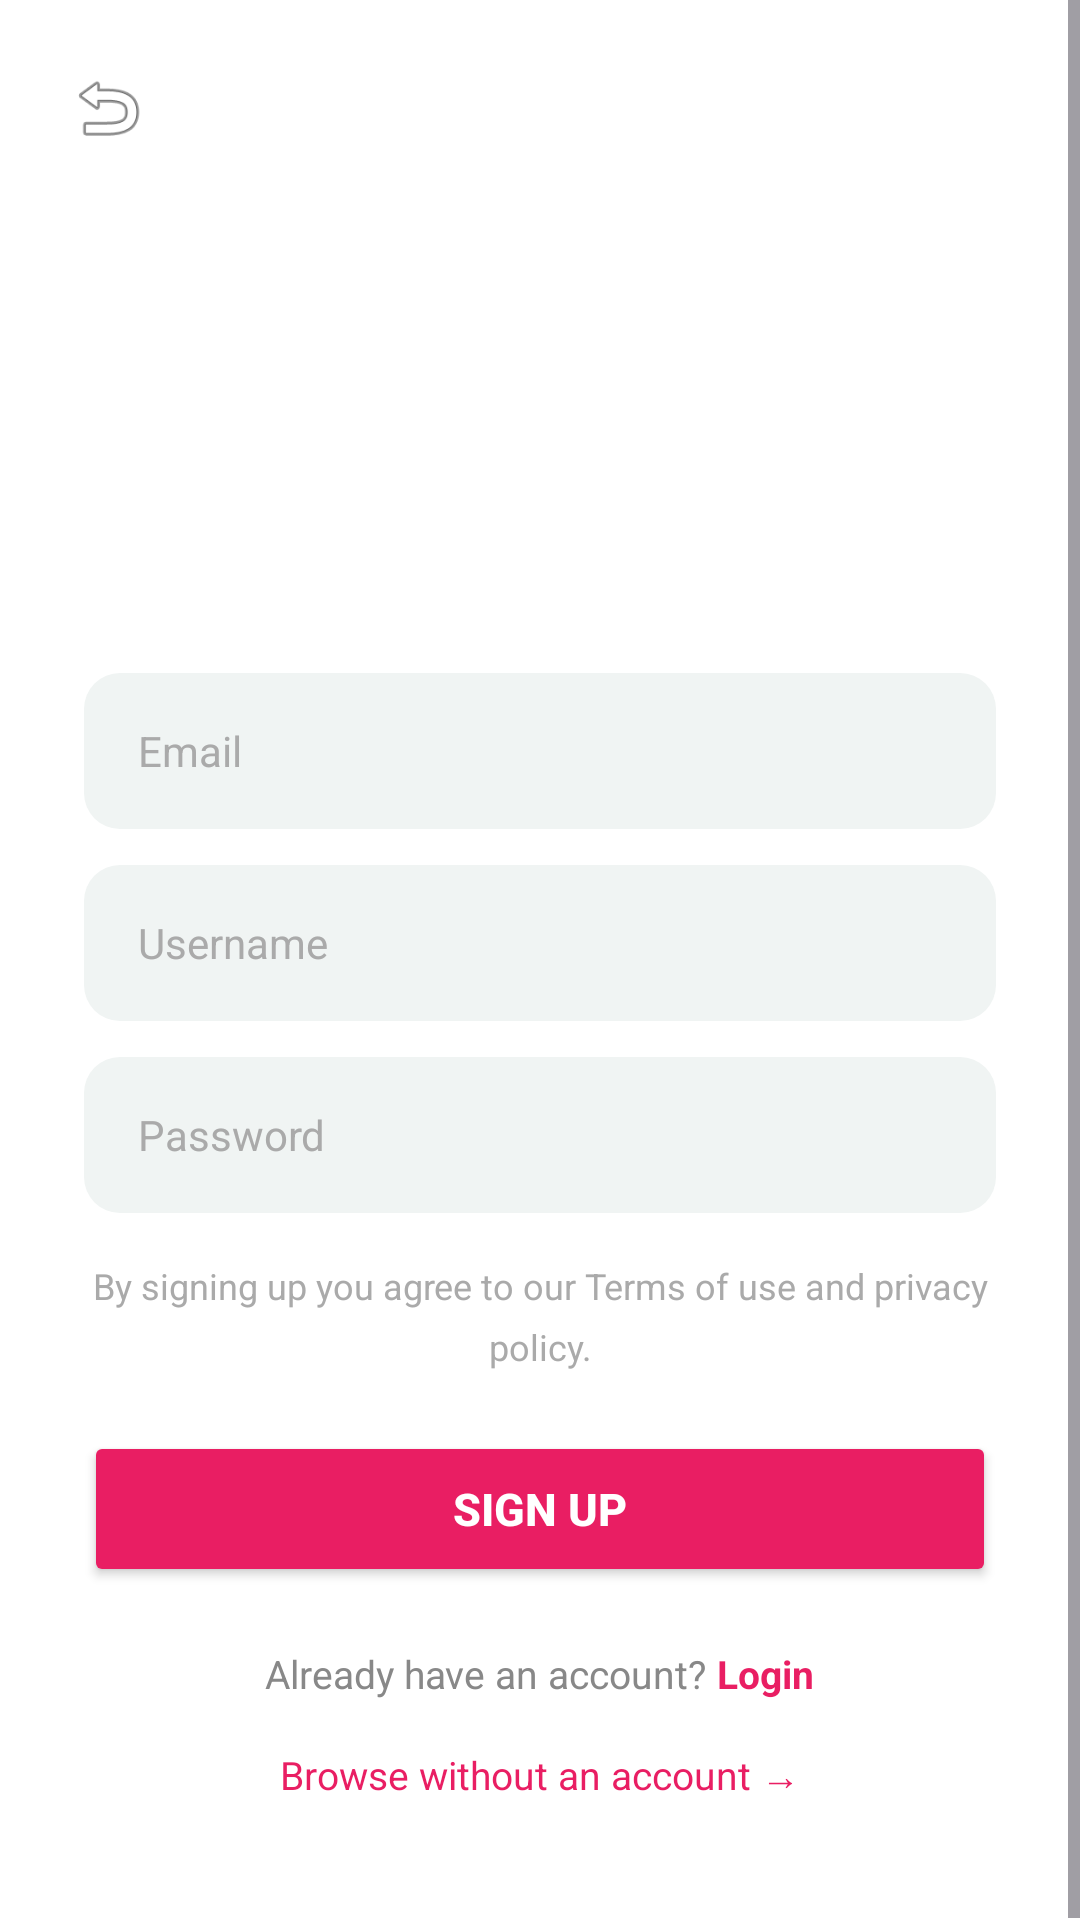

This screen was rendered from an Android layout file. Write that file and the resources it references.
<!-- AndroidManifest.xml: application theme Theme.App_week_2 -->
<!-- res/layout/activity_register.xml -->
<?xml version="1.0" encoding="utf-8"?>
<ScrollView xmlns:android="http://schemas.android.com/apk/res/android"
    android:layout_width="match_parent"
    android:layout_height="match_parent"
    android:background="#FFFFFF"
    android:fillViewport="true">

    <LinearLayout
        android:layout_width="match_parent"
        android:layout_height="wrap_content"
        android:orientation="vertical">

        
        <FrameLayout
            android:layout_width="match_parent"
            android:layout_height="220dp"
            android:background="@drawable/phone">

            <ImageButton
                android:id="@+id/backButton"
                android:layout_width="40dp"
                android:layout_height="40dp"
                android:layout_margin="16dp"
                android:background="@drawable/circle_white_bg"
                android:src="@android:drawable/ic_menu_revert"
                android:scaleType="centerInside"
                android:padding="6dp" />

            
            <LinearLayout
                android:layout_width="wrap_content"
                android:layout_height="wrap_content"
                android:layout_gravity="center"
                android:orientation="vertical"
                android:gravity="center">

                <TextView
                    android:layout_width="wrap_content"
                    android:layout_height="wrap_content"
                    android:letterSpacing="0.02"
                    android:text="Register"
                    android:textColor="@color/white"
                    android:textSize="30sp"
                    android:textStyle="bold" />

                <TextView
                    android:layout_width="wrap_content"
                    android:layout_height="wrap_content"
                    android:layout_marginTop="6dp"
                    android:text="Create your new account"
                    android:textColor="@color/white"
                    android:textSize="14sp" />

            </LinearLayout>

        </FrameLayout>

        
        <LinearLayout
            android:layout_width="match_parent"
            android:layout_height="wrap_content"
            android:orientation="vertical"
            android:layout_marginTop="-32dp"
            android:background="@drawable/card_top_rounded"
            android:paddingHorizontal="28dp"
            android:paddingTop="36dp"
            android:paddingBottom="40dp">

            
            <EditText
                android:id="@+id/register_email"
                android:layout_width="match_parent"
                android:layout_height="52dp"
                android:hint="Email"
                android:textColorHint="#AAAAAA"
                android:textColor="#1A1A1A"
                android:textSize="14sp"
                android:background="@drawable/field_bg"
                android:paddingHorizontal="18dp"
                android:inputType="textEmailAddress" />

            
            <EditText
                android:id="@+id/register_username"
                android:layout_width="match_parent"
                android:layout_height="52dp"
                android:layout_marginTop="12dp"
                android:hint="Username"
                android:textColorHint="#AAAAAA"
                android:textColor="#1A1A1A"
                android:textSize="14sp"
                android:background="@drawable/field_bg"
                android:paddingHorizontal="18dp"
                android:inputType="text" />

            
            <EditText
                android:id="@+id/register_password"
                android:layout_width="match_parent"
                android:layout_height="52dp"
                android:layout_marginTop="12dp"
                android:hint="Password"
                android:textColorHint="#AAAAAA"
                android:textColor="#1A1A1A"
                android:textSize="14sp"
                android:background="@drawable/field_bg"
                android:paddingHorizontal="18dp"
                android:inputType="textPassword" />

            
            <TextView
                android:layout_width="match_parent"
                android:layout_height="wrap_content"
                android:layout_marginTop="16dp"
                android:text="By signing up you agree to our Terms of use and privacy policy."
                android:textSize="12sp"
                android:textColor="#AAAAAA"
                android:gravity="center"
                android:lineSpacingMultiplier="1.4" />

            
            <Button
                android:id="@+id/registerBtn"
                android:layout_width="match_parent"
                android:layout_height="52dp"
                android:layout_marginTop="20dp"
                android:text="Sign Up"
                android:textSize="15sp"
                android:textStyle="bold"
                android:textColor="@color/white"
                android:backgroundTint="@color/pink_primary" />

            
            <LinearLayout
                android:layout_width="wrap_content"
                android:layout_height="wrap_content"
                android:layout_gravity="center"
                android:layout_marginTop="20dp"
                android:orientation="horizontal">

                <TextView
                    android:layout_width="wrap_content"
                    android:layout_height="wrap_content"
                    android:text="Already have an account? "
                    android:textSize="13sp"
                    android:textColor="#888888" />

                <TextView
                    android:id="@+id/backToLogin"
                    android:layout_width="wrap_content"
                    android:layout_height="wrap_content"
                    android:text="Login"
                    android:textSize="13sp"
                    android:textStyle="bold"
                    android:textColor="@color/pink_primary" />

            </LinearLayout>

            
            <TextView
                android:id="@+id/browseBtn"
                android:layout_width="wrap_content"
                android:layout_height="wrap_content"
                android:layout_gravity="center"
                android:layout_marginTop="16dp"
                android:text="Browse without an account →"
                android:textSize="13sp"
                android:textColor="@color/pink_primary" />

        </LinearLayout>
    </LinearLayout>
</ScrollView>
<!-- resources referenced by this layout -->
<resources>
  <color name="pink_primary">#E91E63</color>
  <color name="white">#FFFFFFFF</color>
  <!-- drawable circle_white_bg (drawable) -->
  <?xml version="1.0" encoding="utf-8"?>
  <shape xmlns:android="http://schemas.android.com/apk/res/android"
      android:shape="oval">
      <solid android:color="#FFFFFF" />
  </shape>
  <!-- drawable field_bg (drawable) -->
  <?xml version="1.0" encoding="utf-8"?>
  <shape xmlns:android="http://schemas.android.com/apk/res/android"
      android:shape="rectangle">
      <solid android:color="#F0F4F3" />
      <corners android:radius="12dp" />
  </shape>
  <style name="Theme.App_week_2" parent="Base.Theme.App_week_2" />
  <style name="Base.Theme.App_week_2" parent="Theme.Material3.DayNight.NoActionBar">
          
          <item name="colorPrimary">@color/pink_primary</item>
          <item name="colorPrimaryVariant">@color/pink_dark</item>
          <item name="colorSecondary">@color/pink_accent</item>
      </style>
  <color name="pink_dark">#AD1457</color>
  <color name="pink_accent">#FF4081</color>
</resources>
